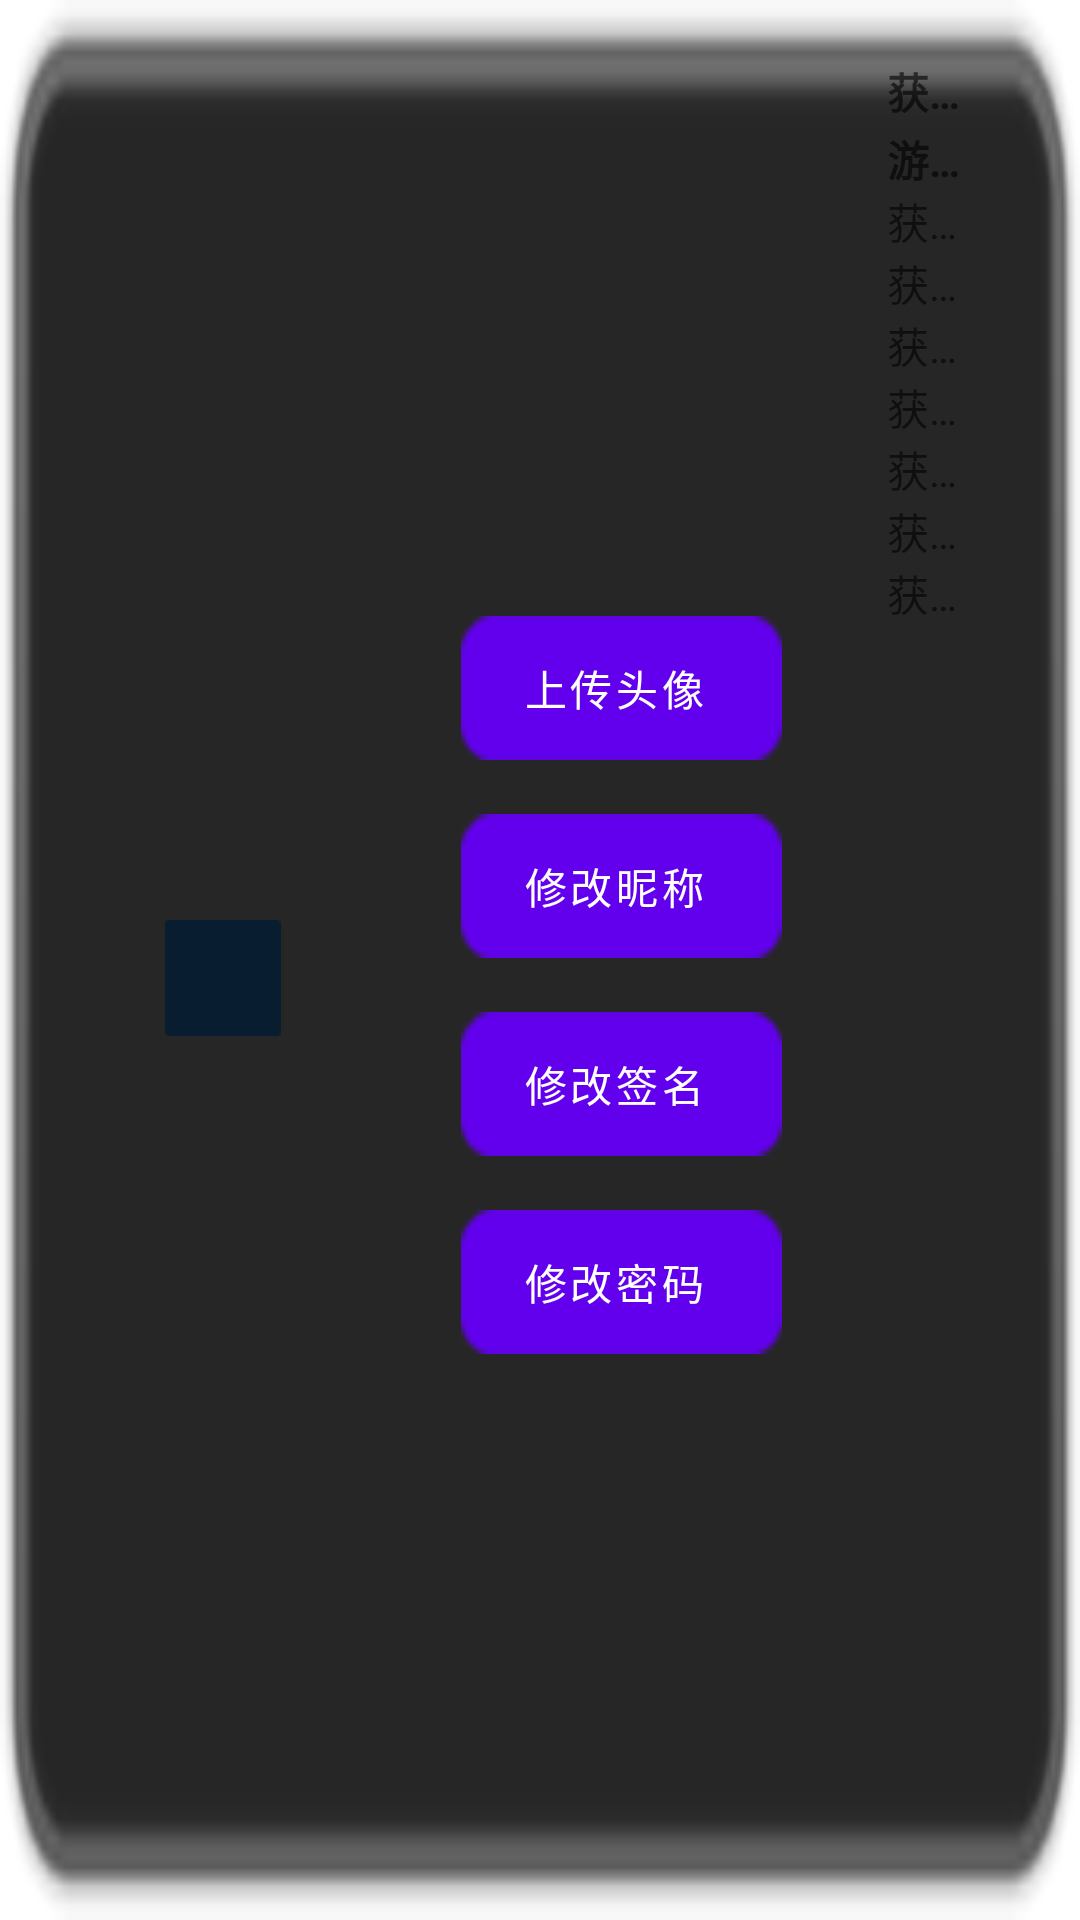

This screen was rendered from an Android layout file. Write that file and the resources it references.
<!-- AndroidManifest.xml: fallback theme Theme.MaterialComponents.DayNight.NoActionBar -->
<!-- res/layout/user_info_view2.xml -->
<?xml version="1.0" encoding="utf-8"?>
<LinearLayout xmlns:android="http://schemas.android.com/apk/res/android"
    android:layout_width="wrap_content"
    android:layout_height="wrap_content"
    android:background="@drawable/user_info_bg"
    android:orientation="horizontal" >

     

    <LinearLayout
        android:layout_width="wrap_content"
        android:layout_height="wrap_content"
        android:layout_gravity="center_vertical"
        android:layout_marginLeft="50dip"
        android:layout_marginTop="6dip"
        android:layout_marginRight="50dip"
         android:layout_marginBottom="0dip"
        android:orientation="vertical" >
 
      <ImageView
            android:id="@+id/user_info_head"
            android:layout_width="wrap_content"
            android:layout_height="wrap_content"
            android:layout_gravity="center_vertical"
            android:layout_margin="5dip"
            android:background="@drawable/hall_playerhead" />
        
         
    </LinearLayout>

    <LinearLayout
        android:layout_width="wrap_content"
        android:layout_height="wrap_content"
        android:layout_gravity="center_vertical"
        android:layout_marginLeft="5dip"
        android:layout_marginTop="6dip"
        android:layout_marginRight="5dip"
         android:layout_marginBottom="0dip"
        android:orientation="vertical" >

        <Button
            android:id="@+id/user_info_bt_setimg"
            android:layout_width="wrap_content"
            android:layout_height="wrap_content"
            android:layout_marginTop="5dip"
            android:background="@drawable/bt_getid"
            android:gravity="center"
            android:text=" 上传头像  " />
		<Button
            android:id="@+id/user_info_bt_setnickname"
            android:layout_width="wrap_content"
            android:layout_height="wrap_content"
            android:layout_marginTop="18dip"
            android:background="@drawable/bt_getid"
            android:gravity="center"
            android:text=" 修改昵称  " />
			
		<Button
            android:id="@+id/user_info_bt_setmaxim"
            android:layout_width="wrap_content"
            android:layout_height="wrap_content"
            android:layout_marginTop="18dip"
            android:background="@drawable/bt_getid"
            android:gravity="center"
            android:text=" 修改签名  " />

        <Button
            android:id="@+id/user_info_bt_setpwd"
            android:layout_width="wrap_content"
            android:layout_height="wrap_content"
            android:layout_marginTop="18dip"
            android:background="@drawable/bt_getid"
            android:gravity="center"
            android:text=" 修改密码  " />
         
    </LinearLayout>
    
    <LinearLayout
        android:layout_width="fill_parent"
        android:layout_height="wrap_content"
        android:layout_marginBottom="15dip"
        android:layout_marginLeft="30dip"
        android:layout_marginRight="40dip"
        android:layout_marginTop="20dip"
        android:orientation="vertical" >

        <TextView
            android:id="@+id/user_info_name"
            android:layout_width="fill_parent"
            android:layout_height="wrap_content"
            android:ellipsize="end"
            android:hint="@string/tip_016"
            android:singleLine="true"
            android:textColor="@color/darkgold"
            android:textStyle="bold" />

        <ImageView
            android:layout_width="fill_parent"
            android:layout_height="wrap_content"
            android:layout_margin="1dip"
            android:background="@drawable/line" />

        <TextView
            android:id="@+id/user_info_id"
            android:layout_width="fill_parent"
            android:layout_height="wrap_content"
            android:ellipsize="end"
            android:hint="游戏ID"
            android:singleLine="true"
            android:textStyle="bold" />

        <TextView
            android:id="@+id/user_info_score"
            android:layout_width="fill_parent"
            android:layout_height="wrap_content"
            android:ellipsize="end"
            android:hint="@string/tip_016"
            android:singleLine="true" />
     	<TextView
            android:id="@+id/user_info_rank"
            android:layout_width="fill_parent"
            android:layout_height="wrap_content"
            android:ellipsize="end"
            android:hint="@string/tip_016"
            android:singleLine="true" />
    <TextView
            android:id="@+id/user_info_lv"
            android:layout_width="fill_parent"
            android:layout_height="wrap_content"
            android:ellipsize="end"
            android:hint="@string/tip_016"
            android:singleLine="true" />
    
        <TextView
            android:id="@+id/user_info_win"
            android:layout_width="fill_parent"
            android:layout_height="wrap_content"
            android:ellipsize="end"
            android:hint="@string/tip_016"
            android:singleLine="true" />

        <TextView
            android:id="@+id/user_info_lose"
            android:layout_width="fill_parent"
            android:layout_height="wrap_content"
            android:ellipsize="end"
            android:hint="@string/tip_016"
            android:singleLine="true" />
        
         <TextView
            android:id="@+id/user_info_escape"
            android:layout_width="fill_parent"
            android:layout_height="wrap_content"
            android:ellipsize="end"
            android:hint="@string/tip_016"
            android:singleLine="true" />
         
         <TextView
            android:id="@+id/user_info_maxim"
            android:layout_width="fill_parent"
            android:layout_height="wrap_content"
            android:ellipsize="end"
            android:hint="@string/tip_016"
            android:singleLine="true" />
         
    </LinearLayout>

</LinearLayout>
<!-- resources referenced by this layout -->
<resources>
  <color name="darkgold">#FF9e7e67</color>
  <!-- drawable bt_getid: png bitmap (drawable-hdpi, 3700 bytes) -->
  <!-- drawable hall_playerhead: png bitmap (drawable-hdpi, 2902 bytes) -->
  <!-- drawable user_info_bg: png bitmap (drawable-hdpi, 6793 bytes) -->
  <string name="tip_016">获取失败</string>
</resources>
